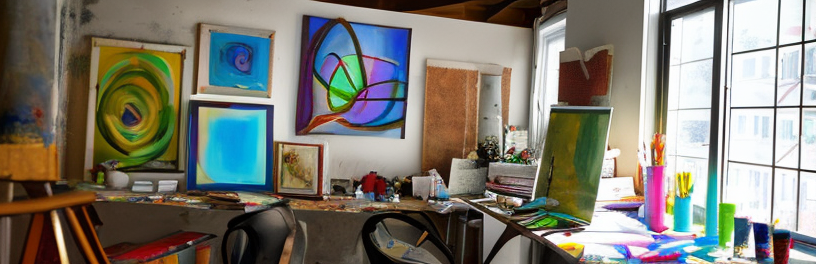
Generation parameters embedded in this image by AUTOMATIC1111 Stable Diffusion web UI or a fork of it (Forge, ...) (PNG 'parameters' text chunk):
A cozy and cluttered artist's studio with sunlight streaming through large windows, shelves filled with paintbrushes, canvases, and tubes of colorful paint, a bot coding in Python sits on a wooden desk covered in papers and coffee cups, its screen displaying lines of code and colorful visualizations, the warm atmosphere of creativity and productivity envelops the room, Painting, acrylic on canvas, --ar 9:16 --v 5
Steps: 70, Sampler: DPM++ SDE, CFG scale: 7, Seed: 1581376013, Size: 816x264, Model hash: 27a4ac756c, Model: SD15NewVAEpruned